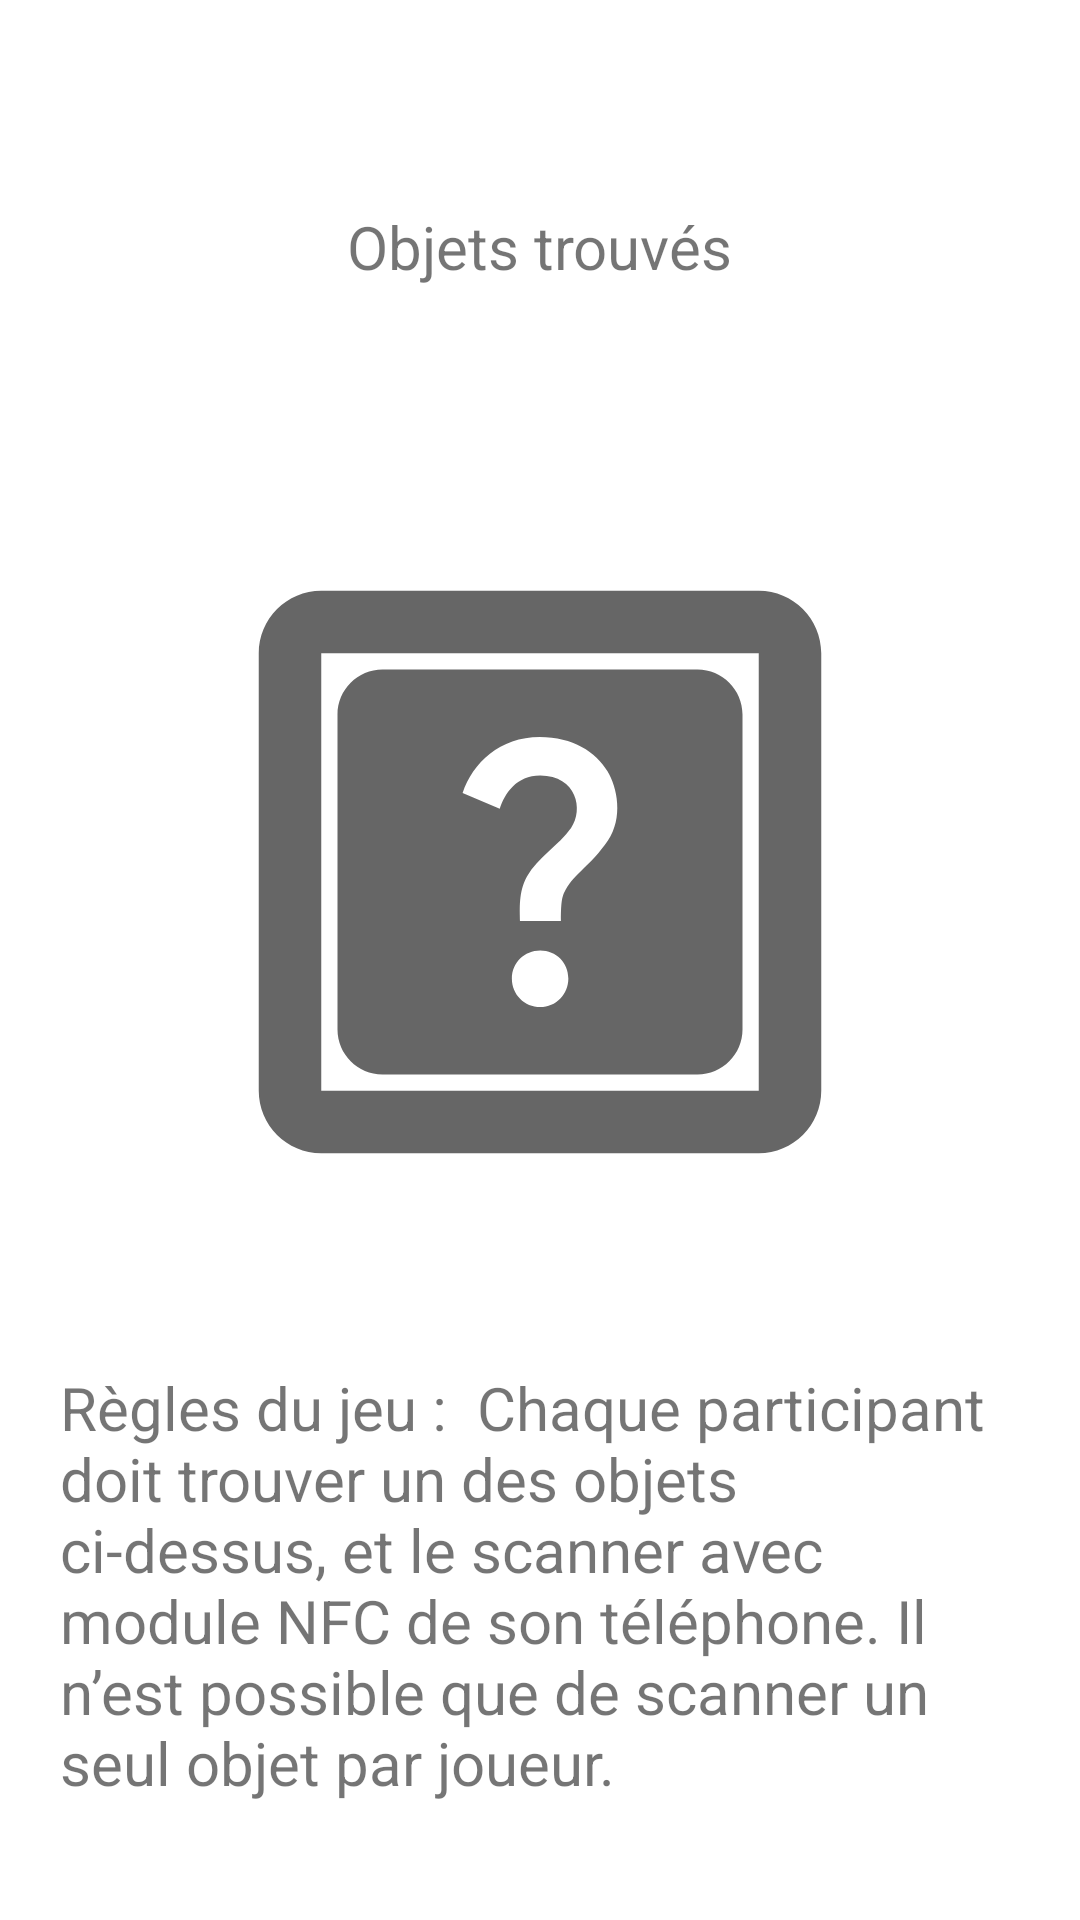

Produce the Android XML layout that renders to this screen, including the resource entries it uses.
<!-- AndroidManifest.xml: application theme Theme.EscapeGame -->
<!-- res/layout/fragment_items.xml -->
<?xml version="1.0" encoding="utf-8"?>
<LinearLayout xmlns:android="http://schemas.android.com/apk/res/android"
    xmlns:app="http://schemas.android.com/apk/res-auto"
    xmlns:tools="http://schemas.android.com/tools"
    android:layout_width="match_parent"
    android:layout_height="match_parent"
    android:gravity="center"
    android:orientation="vertical">

    <TextView
        android:id="@+id/textView5"
        android:layout_width="wrap_content"
        android:layout_height="wrap_content"
        android:layout_margin="50dp"
        android:text="Objets trouvés"
        android:textSize="20sp" />

    <LinearLayout
        android:layout_width="match_parent"
        android:layout_height="wrap_content"
        android:orientation="horizontal">

        <ImageView
            android:id="@+id/imageView7"
            android:layout_width="wrap_content"
            android:layout_height="wrap_content"
            android:layout_weight="1"
            tools:srcCompat="@tools:sample/avatars" />

        <ImageView
            android:id="@+id/imageView6"
            android:layout_width="wrap_content"
            android:layout_height="wrap_content"
            android:layout_weight="1"
            tools:srcCompat="@tools:sample/avatars" />

        <ImageView
            android:id="@+id/imageView5"
            android:layout_width="wrap_content"
            android:layout_height="wrap_content"
            android:layout_weight="1"
            tools:srcCompat="@tools:sample/avatars" />

    </LinearLayout>

    <FrameLayout
        android:layout_width="250dp"
        android:layout_height="250dp"
        android:layout_gravity="center"
        android:layout_margin="20dp"
        android:foregroundGravity="center">

        <TextView
            android:id="@+id/itemName"
            android:layout_width="wrap_content"
            android:layout_height="wrap_content"
            android:layout_gravity="center|top"
            tools:text="Nom de l'objet" />

        <ImageView
            android:id="@+id/imageView2"
            android:layout_width="match_parent"
            android:layout_height="match_parent"
            app:srcCompat="@drawable/slot" />

        <ImageView
            android:id="@+id/imageview_item"
            android:layout_width="wrap_content"
            android:layout_height="wrap_content"
            android:layout_gravity="center"
            android:contentDescription="item"
            app:srcCompat="@drawable/no_item" />
    </FrameLayout>

    <TextView
        android:id="@+id/textView4"
        android:layout_width="wrap_content"
        android:layout_height="wrap_content"
        android:layout_margin="20dp"
        android:text="Règles du jeu :  Chaque participant doit trouver un des objets ci-dessus, et le scanner avec module NFC de son téléphone. Il n’est possible que de scanner un seul objet par joueur."
        android:textSize="20sp" />

</LinearLayout>
<!-- resources referenced by this layout -->
<resources>
  <!-- drawable no_item (drawable) -->
  <vector android:height="180dp" android:tint="?attr/colorControlNormal"
      android:viewportHeight="24" android:viewportWidth="24"
      android:width="180dp" xmlns:android="http://schemas.android.com/apk/res/android">
      <path android:fillColor="@android:color/white" android:pathData="M19,3H5C3.9,3 3,3.9 3,5v14c0,1.1 0.9,2 2,2h14c1.1,0 2,-0.9 2,-2V5C21,3.9 20.1,3 19,3zM12.01,18c-0.7,0 -1.26,-0.56 -1.26,-1.26c0,-0.71 0.56,-1.25 1.26,-1.25c0.71,0 1.25,0.54 1.25,1.25C13.25,17.43 12.72,18 12.01,18zM15.02,10.6c-0.76,1.11 -1.48,1.46 -1.87,2.17c-0.16,0.29 -0.22,0.48 -0.22,1.41h-1.82c0,-0.49 -0.08,-1.29 0.31,-1.98c0.49,-0.87 1.42,-1.39 1.96,-2.16c0.57,-0.81 0.25,-2.33 -1.37,-2.33c-1.06,0 -1.58,0.8 -1.8,1.48L8.56,8.49C9.01,7.15 10.22,6 11.99,6c1.48,0 2.49,0.67 3.01,1.52C15.44,8.24 15.7,9.59 15.02,10.6z"/>
  </vector>
  <!-- drawable slot (drawable) -->
  <vector android:height="240dp" android:tint="?attr/colorControlNormal"
      android:viewportHeight="24" android:viewportWidth="24"
      android:width="240dp" xmlns:android="http://schemas.android.com/apk/res/android">
      <path android:fillColor="@android:color/white" android:pathData="M19,5v14H5V5h14m0,-2H5c-1.1,0 -2,0.9 -2,2v14c0,1.1 0.9,2 2,2h14c1.1,0 2,-0.9 2,-2V5c0,-1.1 -0.9,-2 -2,-2z"/>
  </vector>
  <style name="Theme.EscapeGame" parent="Theme.MaterialComponents.DayNight.NoActionBar">
          
          <item name="colorPrimary">@color/colorPrimary</item>
          <item name="colorPrimaryVariant">@color/colorPrimaryVariant</item>
          <item name="colorOnPrimary">@color/white</item>
  
          
          <item name="android:statusBarColor" tools:targetApi="l">?attr/colorPrimaryVariant</item>
          
      </style>
  <color name="colorPrimary">#bc214b</color>
  <color name="white">#FFFFFFFF</color>
</resources>
